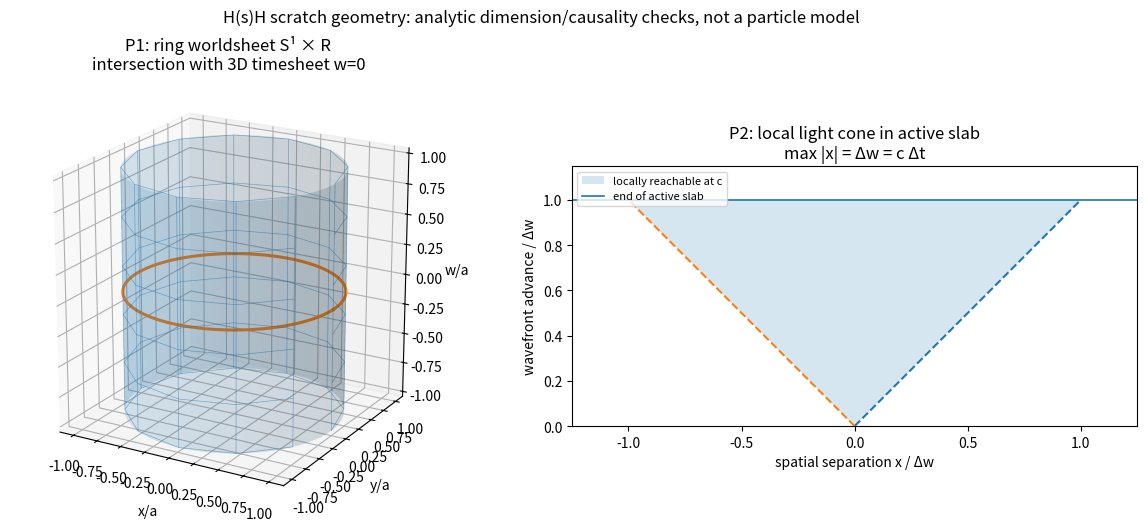

Generate this figure with matplotlib:
"""Class P source-located geometry plate for a proposed Kerr-like singular support.
No dynamics, physical ontology, core scale, or standard-physics identity is inferred.
Install numpy and matplotlib to render: python tools/render_mercer_kerr_active_slab_class_p.py
"""
from __future__ import annotations
import argparse
import math
from pathlib import Path
import numpy as np
import matplotlib.pyplot as plt

p=argparse.ArgumentParser(description=__doc__)
p.add_argument("--out",type=Path,default=Path("mercer_hsh_kerr_slab_geometry_class_p.png"))
a=p.parse_args()

radius=1.0
phi=np.linspace(0,2*math.pi,360)
w=np.linspace(-1,1,61)
P,W=np.meshgrid(phi,w)
X=radius*np.cos(P)
Y=radius*np.sin(P)
fig=plt.figure(figsize=(12,5.2),layout="constrained")
ax=fig.add_subplot(121,projection="3d")
ax.plot_surface(X,Y,W,alpha=.17,edgecolor="none")
ax.plot(radius*np.cos(phi),radius*np.sin(phi),np.zeros_like(phi),linewidth=2.2,label="intersection: S¹ at w=0")
ax.plot_wireframe(X[::12,::30],Y[::12,::30],W[::12,::30],linewidth=.5,alpha=.5)
ax.set(xlabel="x/a",ylabel="y/a",zlabel="w/a",title="P1: ring worldsheet S¹ × R\nintersection with 3D timesheet w=0")
ax.set_box_aspect((1,1,1.05));ax.view_init(elev=20,azim=-60)

ax2=fig.add_subplot(122)
slab=1.0
s=np.linspace(0,slab,300)
ax2.fill_betweenx(s,-s,s,alpha=.18,label="locally reachable at c")
ax2.plot(s,s,linestyle="--",linewidth=1.5)
ax2.plot(-s,s,linestyle="--",linewidth=1.5)
ax2.axhline(slab,linewidth=1.2,label="end of active slab")
ax2.set(xlim=(-1.25,1.25),ylim=(0,1.15),xlabel="spatial separation x / Δw",
        ylabel="wavefront advance / Δw",title="P2: local light cone in active slab\nmax |x| = Δw = c Δt")
ax2.legend(loc="upper left",fontsize=8);ax2.set_aspect("equal",adjustable="box")
fig.suptitle("H(s)H scratch geometry: analytic dimension/causality checks, not a particle model")
assert np.max(np.abs(radius**2-X**2-Y**2)) < 1e-12
assert not (2.0<=slab)
a.out.parent.mkdir(parents=True,exist_ok=True)
fig.savefig(a.out,dpi=170,bbox_inches="tight")
print("PASS:",a.out)
